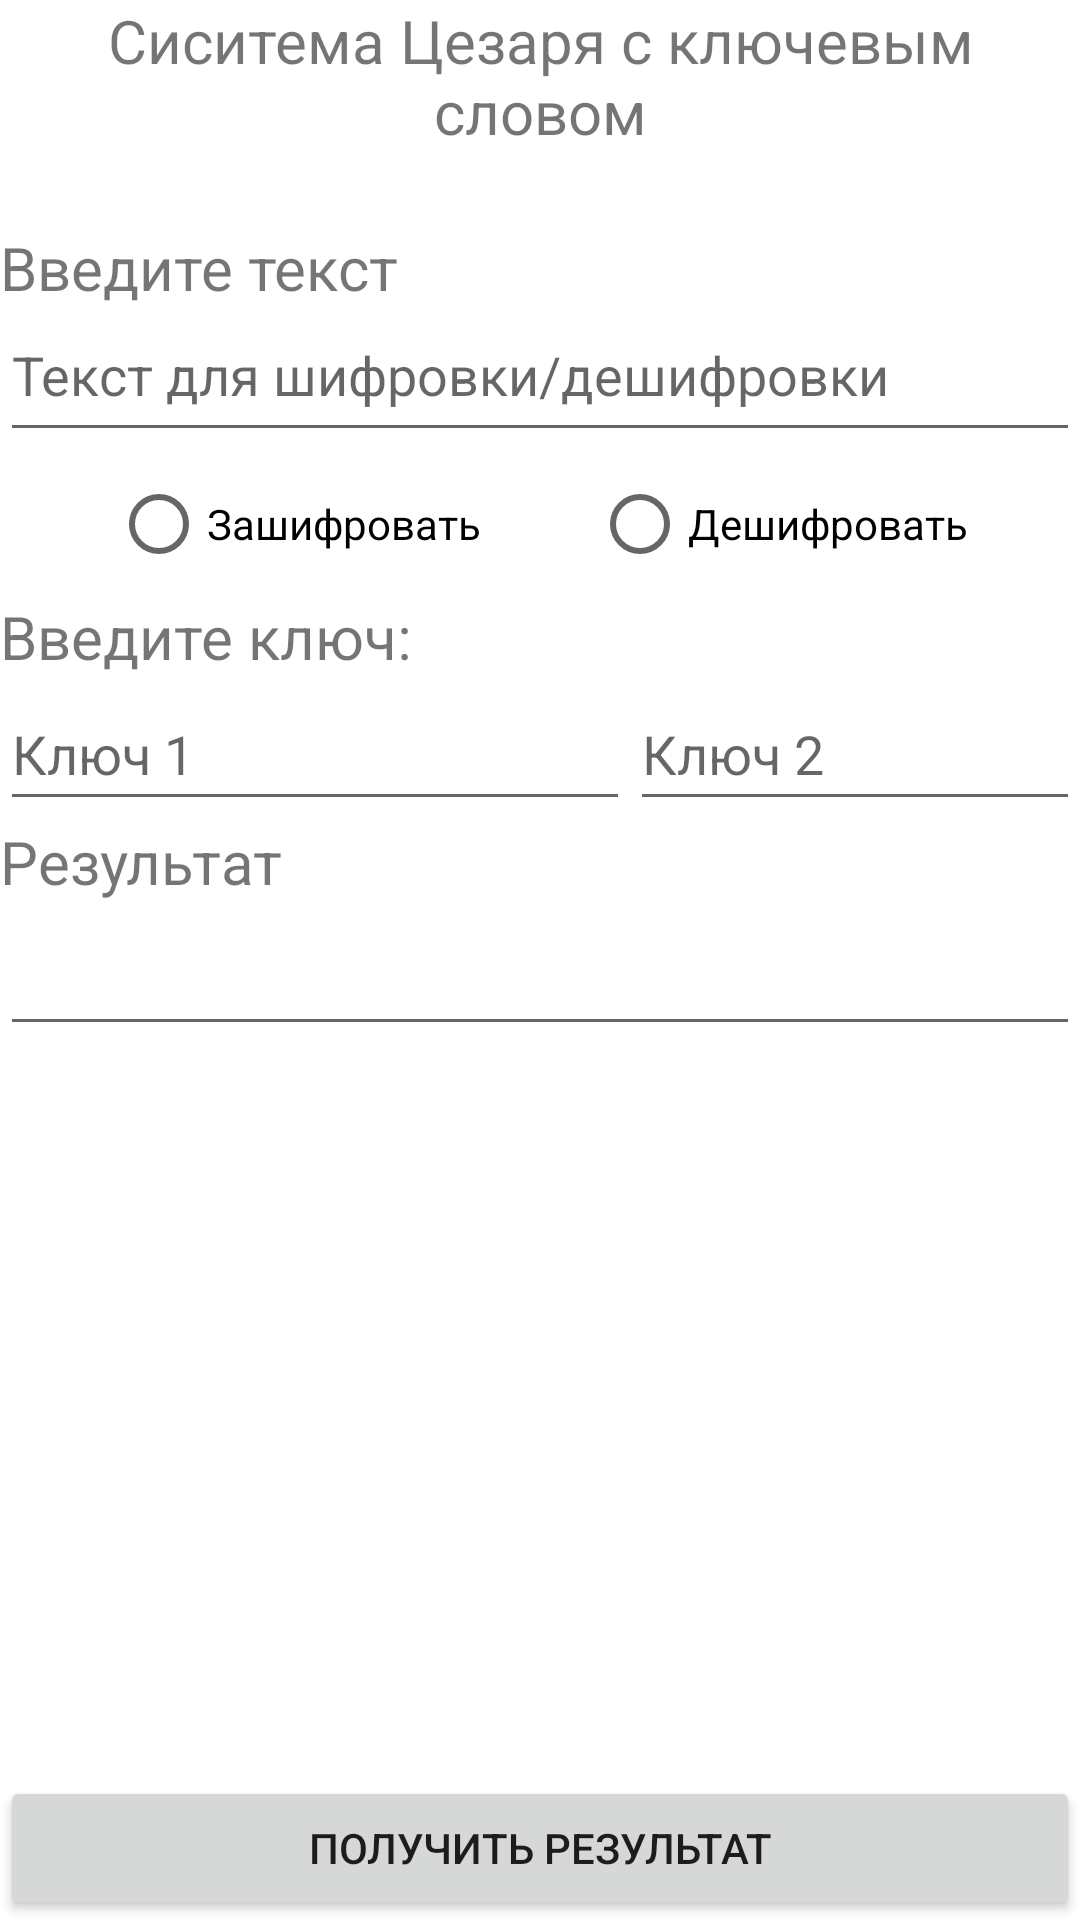

Reconstruct the res/layout file that produces this screen, plus the resources it refers to.
<!-- AndroidManifest.xml: application theme Theme.Crypto -->
<!-- res/layout/activity_caesar_key_word.xml -->
<?xml version="1.0" encoding="utf-8"?>
<LinearLayout xmlns:android="http://schemas.android.com/apk/res/android"
    xmlns:app="http://schemas.android.com/apk/res-auto"
    xmlns:tools="http://schemas.android.com/tools"
    android:layout_width="match_parent"
    android:layout_height="match_parent"
    android:layout_marginLeft="10sp"
    android:layout_marginTop="10sp"
    android:layout_marginRight="10sp"
    android:orientation="vertical"
    tools:context=".CryptActivities.CaesarKeyWordActivity">

    <TextView
        android:id="@+id/textViewCaesarKeyWord"
        android:layout_width="match_parent"
        android:layout_height="wrap_content"
        android:text="@string/textViewCaesarKeyWord"
        android:gravity="center"
        android:textSize="20sp" />

    <Space
        android:layout_width="match_parent"
        android:layout_height="25dp" />

    <TextView
        android:id="@+id/textViewCaesarKeyWordInput"
        android:layout_width="match_parent"
        android:layout_height="wrap_content"
        android:text="@string/textViewStringInput"
        android:textSize="20sp" />

    <EditText
        android:id="@+id/editTextCaesarKeyWordForEncDec"
        android:layout_width="match_parent"
        android:layout_height="wrap_content"
        android:ems="10"
        android:gravity="start|top"
        android:hint="@string/editTextForEncDec"
        android:inputType="textMultiLine"
        android:minHeight="48dp" />

    <RadioGroup
        android:layout_width="match_parent"
        android:layout_height="wrap_content"
        android:orientation="horizontal">

        <Space
            android:layout_width="wrap_content"
            android:layout_height="wrap_content"
            android:layout_weight="1" />

        <RadioButton
            android:id="@+id/radioButtonCaesarKeyWordEnc"
            android:layout_width="wrap_content"
            android:layout_height="wrap_content"
            android:text="@string/radioButtonEnc" />

        <Space
            android:layout_width="wrap_content"
            android:layout_height="wrap_content"
            android:layout_weight="1" />

        <RadioButton
            android:id="@+id/radioButtonCaesarKeyWordDec"
            android:layout_width="wrap_content"
            android:layout_height="wrap_content"
            android:text="@string/radioButtonDec" />

        <Space
            android:layout_width="wrap_content"
            android:layout_height="wrap_content"
            android:layout_weight="1" />

    </RadioGroup>

    <TextView
        android:id="@+id/textViewCaesarKeyWordKey"
        android:layout_width="match_parent"
        android:layout_height="wrap_content"
        android:text="@string/textViewInputKey"
        android:textSize="20sp" />

    <LinearLayout
        android:layout_width="wrap_content"
        android:layout_height="wrap_content"
        android:orientation="horizontal">

        <EditText
            android:id="@+id/editTextCaesarKeyWordKey1"
            android:layout_width="match_parent"
            android:layout_height="wrap_content"
            android:ems="10"
            android:hint="@string/editTextInputKey1"
            android:minHeight="48dp" />

        <EditText
            android:id="@+id/editTextCaesarKeyWordKey2"
            android:layout_width="match_parent"
            android:layout_height="wrap_content"
            android:ems="10"
            android:inputType="number"
            android:hint="@string/editTextInputKey2"
            android:minHeight="48dp" />
    </LinearLayout>

    <TextView
        android:id="@+id/textViewCaesarKeyWordResult"
        android:layout_width="match_parent"
        android:layout_height="wrap_content"
        android:text="@string/textViewResult"
        android:textSize="20sp" />

    <EditText
        android:id="@+id/editTextCaesarKeyWordResult"
        android:layout_width="match_parent"
        android:layout_height="wrap_content"
        android:ems="10"
        android:gravity="start|top"
        android:inputType="textMultiLine"
        android:minHeight="48dp" />

    <androidx.constraintlayout.widget.ConstraintLayout
        android:layout_width="match_parent"
        android:layout_height="match_parent">

        <Button
            android:id="@+id/btnCaesarKeyWordGetResult"
            android:layout_width="match_parent"
            android:layout_height="wrap_content"
            android:text="@string/btnGetResult"
            app:layout_constraintBottom_toBottomOf="parent"
            tools:layout_editor_absoluteX="0dp" />
    </androidx.constraintlayout.widget.ConstraintLayout>

</LinearLayout>
<!-- resources referenced by this layout -->
<resources>
  <string name="btnGetResult">Получить результат</string>
  <string name="editTextForEncDec">Текст для шифровки/дешифровки</string>
  <string name="editTextInputKey1">Ключ 1</string>
  <string name="editTextInputKey2">Ключ 2</string>
  <string name="radioButtonDec">Дешифровать</string>
  <string name="radioButtonEnc">Зашифровать</string>
  <string name="textViewCaesarKeyWord">Сиситема Цезаря с ключевым словом</string>
  <string name="textViewInputKey">Введите ключ:</string>
  <string name="textViewResult">Результат</string>
  <string name="textViewStringInput">Введите текст</string>
  <style name="Theme.Crypto" parent="Theme.MaterialComponents.DayNight.DarkActionBar">
          
          <item name="colorPrimary">@color/primary</item>
          <item name="colorPrimaryVariant">@color/primary_dark</item>
          <item name="colorOnPrimary">@color/primary_text</item>
          
          <item name="colorSecondary">@color/primary_text</item>
          <item name="colorSecondaryVariant">@color/primary_text</item>
          <item name="colorOnSecondary">@color/primary_text</item>
          
          <item name="android:statusBarColor" tools:targetApi="l">?attr/colorPrimaryVariant</item>
          
          <item name="android:navigationBarColor">@color/accent</item>
      </style>
</resources>
